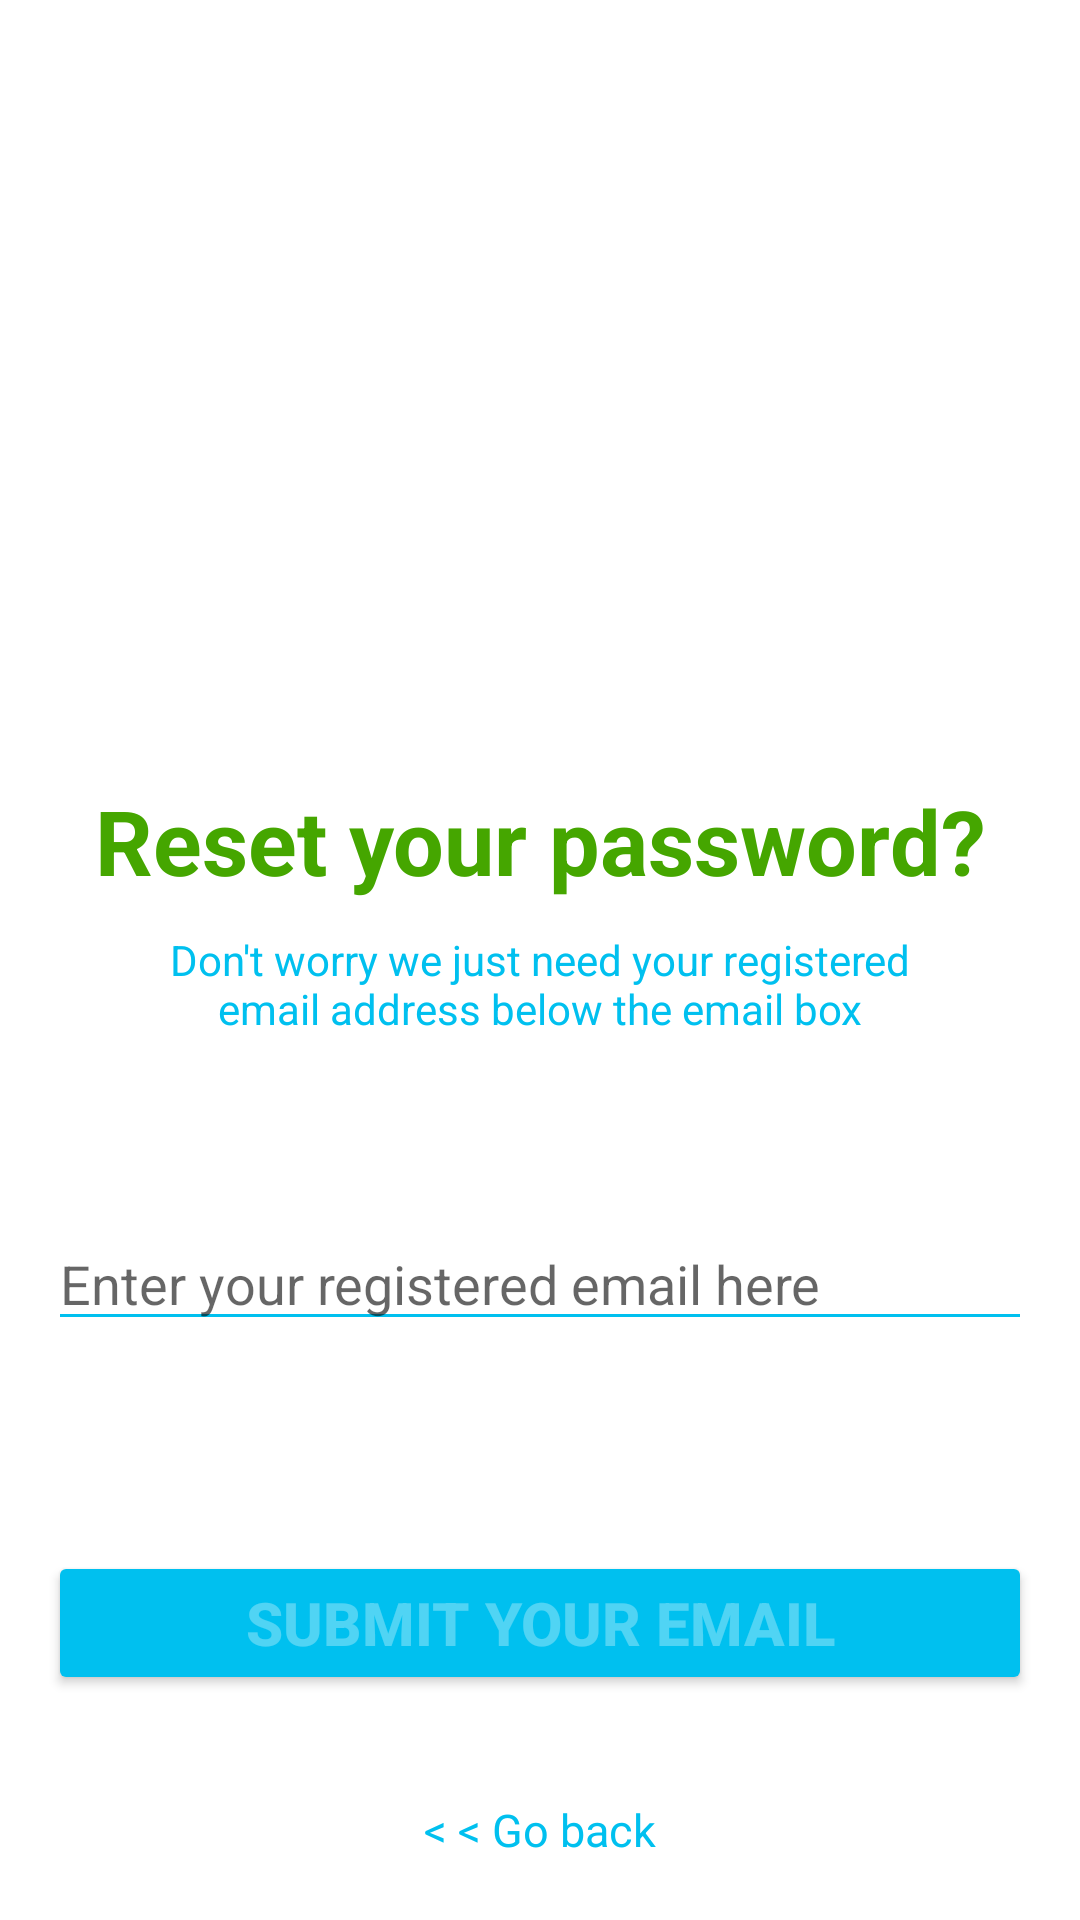

Write the Android layout XML for this screen, with the resource values it uses.
<!-- AndroidManifest.xml: application theme Theme.BibhutiSirClasses -->
<!-- res/layout/fragment_password_reset_.xml -->
<?xml version="1.0" encoding="utf-8"?>
<androidx.constraintlayout.widget.ConstraintLayout xmlns:android="http://schemas.android.com/apk/res/android"
    xmlns:app="http://schemas.android.com/apk/res-auto"
    xmlns:tools="http://schemas.android.com/tools"
    android:layout_width="match_parent"
    android:layout_height="match_parent"
    tools:context=".Fragment.password_reset_Fragment">

    <ImageView
        android:id="@+id/imageView"
        android:layout_width="300dp"
        android:layout_height="200dp"
        android:layout_marginTop="50dp"
        android:src="@drawable/reset_png"
        app:layout_constraintEnd_toEndOf="parent"
        app:layout_constraintStart_toStartOf="parent"
        app:layout_constraintTop_toTopOf="parent" />

    <TextView
        android:id="@+id/textView3"
        android:layout_width="wrap_content"
        android:layout_height="wrap_content"
        android:text="Reset your password?"
        android:textColor="#45A600"
        android:textSize="30sp"
        android:textStyle="bold"
        android:layout_marginTop="10dp"
        app:layout_constraintEnd_toEndOf="parent"
        app:layout_constraintStart_toStartOf="parent"
        app:layout_constraintTop_toBottomOf="@+id/imageView" />

    <TextView
        android:id="@+id/textView4"
        android:layout_width="0dp"
        android:layout_height="wrap_content"
        android:text="Don't worry we just need your registered email address below the email box"
        android:textStyle="normal"
        android:layout_marginLeft="40dp"
        android:layout_marginRight="40dp"
        android:layout_marginTop="10dp"
        android:textColor="@color/Btn_color"
        android:gravity="center"
        app:layout_constraintEnd_toEndOf="parent"
        app:layout_constraintStart_toStartOf="parent"
        app:layout_constraintTop_toBottomOf="@+id/textView3" />

    <EditText
        android:id="@+id/reset_email"
        android:layout_width="match_parent"
        android:layout_height="wrap_content"
        android:hint="Enter your registered email here"
        android:textColor="@color/black"
        android:textStyle="normal"
        android:theme="@style/progressbar_baground"
        android:backgroundTint="@color/Btn_color"
        android:layout_marginTop="60dp"
        android:layout_marginLeft="16dp"
        android:layout_marginRight="16dp"
        android:inputType="textEmailAddress"
        app:layout_constraintEnd_toEndOf="parent"
        app:layout_constraintStart_toStartOf="parent"
        app:layout_constraintTop_toBottomOf="@+id/textView4" />

    <Button
        android:id="@+id/reset_btn"
        android:layout_width="match_parent"
        android:layout_height="wrap_content"
        android:text="submit your email"
        android:layout_marginLeft="16dp"
        android:layout_marginRight="16dp"
        android:backgroundTint="@color/Btn_color"
        android:textColor="#50ffffff"
        android:textStyle="bold"
        android:textSize="20dp"
        android:textAlignment="center"
        android:layout_marginTop="70dp"
        app:layout_constraintEnd_toEndOf="parent"
        app:layout_constraintStart_toStartOf="parent"
        app:layout_constraintTop_toBottomOf="@+id/reset_email" />

    <LinearLayout
        android:id="@+id/linearLayout"
        android:layout_width="wrap_content"
        android:layout_height="wrap_content"
        android:orientation="horizontal"
        app:layout_constraintBottom_toTopOf="@+id/reset_btn"
        app:layout_constraintEnd_toEndOf="parent"
        app:layout_constraintStart_toStartOf="parent"
        app:layout_constraintTop_toBottomOf="@+id/reset_email">

        <ImageView
            android:id="@+id/reset_email_icon"
            android:layout_width="20dp"
            android:layout_height="20sp"
            android:layout_marginLeft="16dp"
            android:visibility="gone"
            android:src="@drawable/greem_email" />

        <TextView
            android:id="@+id/reset_email_text"
            android:layout_width="wrap_content"
            android:layout_height="wrap_content"
            android:layout_marginLeft="10dp"
            android:visibility="gone"
            android:text="Check the inbox after clicking the below button"
            android:textColor="@color/successGreen" />
    </LinearLayout>


    <TextView
        android:id="@+id/reset_go_back"
        android:layout_width="wrap_content"
        android:layout_height="wrap_content"
        android:text="&lt; &lt; Go back"
        android:layout_marginBottom="20dp"
        android:textSize="15sp"
        android:textColor="@color/Btn_color"
        app:layout_constraintBottom_toBottomOf="parent"
        app:layout_constraintEnd_toEndOf="parent"
        app:layout_constraintStart_toStartOf="parent" />

    <ProgressBar
        android:id="@+id/progressBar"
        style="?android:attr/progressBarStyleHorizontal"
        android:layout_width="75dp"
        android:layout_height="wrap_content"
        android:indeterminate="true"
        android:theme="@style/progressbar_baground"
        android:visibility="gone"
        android:layout_marginTop="5dp"
        app:layout_constraintBottom_toTopOf="@+id/reset_btn"
        app:layout_constraintEnd_toEndOf="parent"
        app:layout_constraintStart_toStartOf="parent" />
</androidx.constraintlayout.widget.ConstraintLayout>
<!-- resources referenced by this layout -->
<resources>
  <color name="Btn_color">#00C0EF</color>
  <color name="black">#FF000000</color>
  <color name="successGreen">#00EF3C</color>
  <style name="progressbar_baground" parent="Theme.MaterialComponents.DayNight.NoActionBar">
          
          <item name="colorPrimary">@color/primary</item>
          <item name="colorPrimaryVariant">@color/purple_500</item>
          <item name="colorOnPrimary">@color/primary</item>
          
          <item name="colorSecondary">@color/primary</item>
          <item name="colorSecondaryVariant">@color/primary</item>
          <item name="colorOnSecondary">#DF8333</item>
          
          <item name="android:statusBarColor" tools:targetApi="l">?attr/colorPrimaryVariant</item>
          
      </style>
  <style name="Theme.BibhutiSirClasses" parent="Theme.MaterialComponents.DayNight.NoActionBar">
          
          <item name="colorPrimary">@color/white</item>
          <item name="colorPrimaryVariant">@color/white</item>
          <item name="colorOnPrimary">@color/white</item>
          
          <item name="colorSecondary">@color/teal_200</item>
          <item name="colorSecondaryVariant">@color/teal_700</item>
          <item name="colorOnSecondary">@color/black</item>
          
          <item name="android:statusBarColor" tools:targetApi="l">?attr/colorPrimaryVariant</item>
          
      </style>
  <color name="primary">#DF6802</color>
  <color name="purple_500">#FF6200EE</color>
  <color name="white">#FFFFFFFF</color>
  <color name="teal_200">#FF03DAC5</color>
  <color name="teal_700">#FF018786</color>
</resources>
